The GitHub repository Jeyaditya/1000406_Jeyaditya_AIY2_Machine_learning_Fall_detector_FA2 contains a labelled image folder "split" with 5 categories: fall, normal, sitting, standing, walking. Examples follow, each with its label.

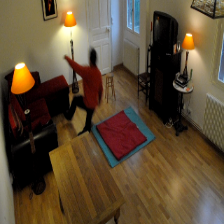
Label: normal

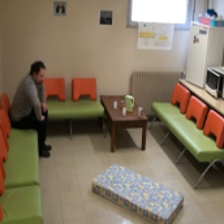
Label: sitting

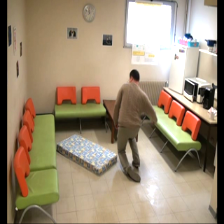
Label: fall

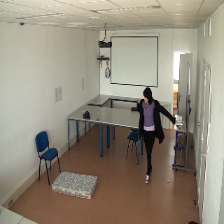
Label: normal

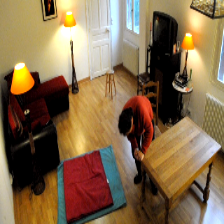
Label: walking

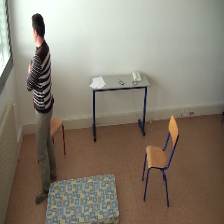
Label: standing
